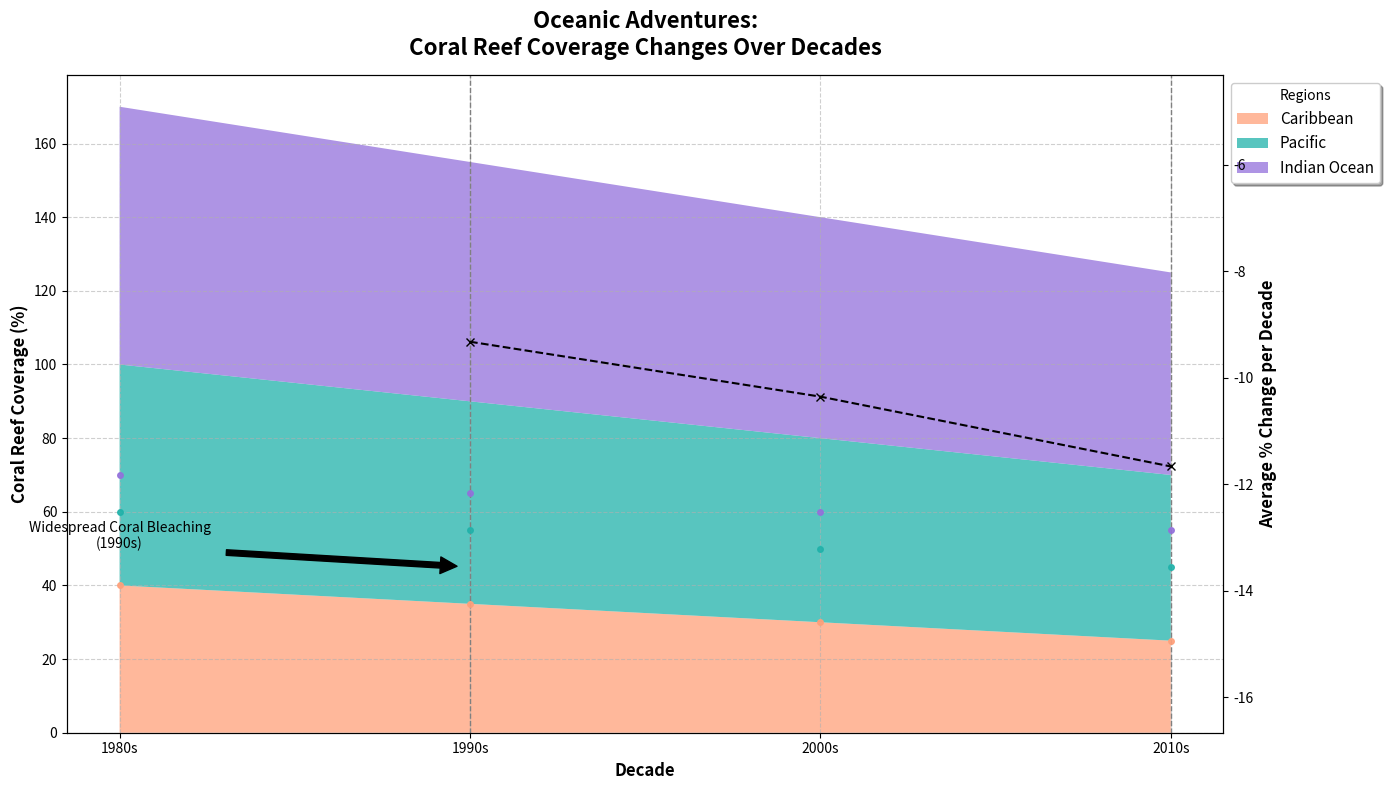

Python code for this plot:
import matplotlib.pyplot as plt
import numpy as np

# Backstory: "Oceanic Adventures: Coral Reef Coverage Changes Over Decades"
# This chart shows the changes in coral reef coverage over four decades in three regions:
# Caribbean, Pacific, and Indian Ocean.

# Data preparation
decades = np.array(['1980s', '1990s', '2000s', '2010s'])
caribbean_reef = np.array([40, 35, 30, 25])
pacific_reef = np.array([60, 55, 50, 45])
indian_ocean_reef = np.array([70, 65, 60, 55])

# Stack the data for plotting
reef_data = np.vstack([caribbean_reef, pacific_reef, indian_ocean_reef])

# Plot the stacked area chart
fig, ax = plt.subplots(figsize=(14, 8))
ax.stackplot(decades, reef_data, labels=['Caribbean', 'Pacific', 'Indian Ocean'], 
             colors=['#FFA07A', '#20B2AA', '#9370DB'], alpha=0.75)

# Customize the chart with title and labels
ax.set_title('Oceanic Adventures:\nCoral Reef Coverage Changes Over Decades', fontsize=16, weight='bold', pad=15)
ax.set_xlabel('Decade', fontsize=12, weight='bold')
ax.set_ylabel('Coral Reef Coverage (%)', fontsize=12, weight='bold')

# Highlight specific decades with vertical lines
highlight_decades = ['1990s', '2010s']
for decade in highlight_decades:
    ax.axvline(x=decade, color='grey', linestyle='--', linewidth=1)

# Annotate significant points
ax.annotate('Widespread Coral Bleaching\n(1990s)', xy=('1990s', 45), xytext=('1980s', 50),
            arrowprops=dict(facecolor='black', shrink=0.05), fontsize=10, ha='center')

# Adding grid for better readability
ax.grid(visible=True, linestyle='--', alpha=0.6)

# Position the legend outside the plot
ax.legend(loc='upper left', bbox_to_anchor=(1, 1), title='Regions', fontsize=11, shadow=True)

# Add data points markers with corresponding lines
for y, color in zip(reef_data, ['#FFA07A', '#20B2AA', '#9370DB']):
    ax.plot(decades, y, marker='o', markersize=4, color=color, linestyle='None', alpha=0.9)

# Create an additional subplot for % change per decade
percent_change = np.diff(reef_data, axis=1) / reef_data[:, :-1] * 100
avg_percent_change = np.mean(percent_change, axis=0)

ax_change = ax.twinx()
ax_change.plot(decades[1:], avg_percent_change, color='black', linestyle='--', marker='x', label='Avg % Change')
ax_change.set_ylabel('Average % Change per Decade', fontsize=12, weight='bold')
ax_change.set_ylim(min(avg_percent_change) - 5, max(avg_percent_change) + 5)

# Tight layout to avoid clipping
plt.tight_layout()

# Show the plot
plt.show()
